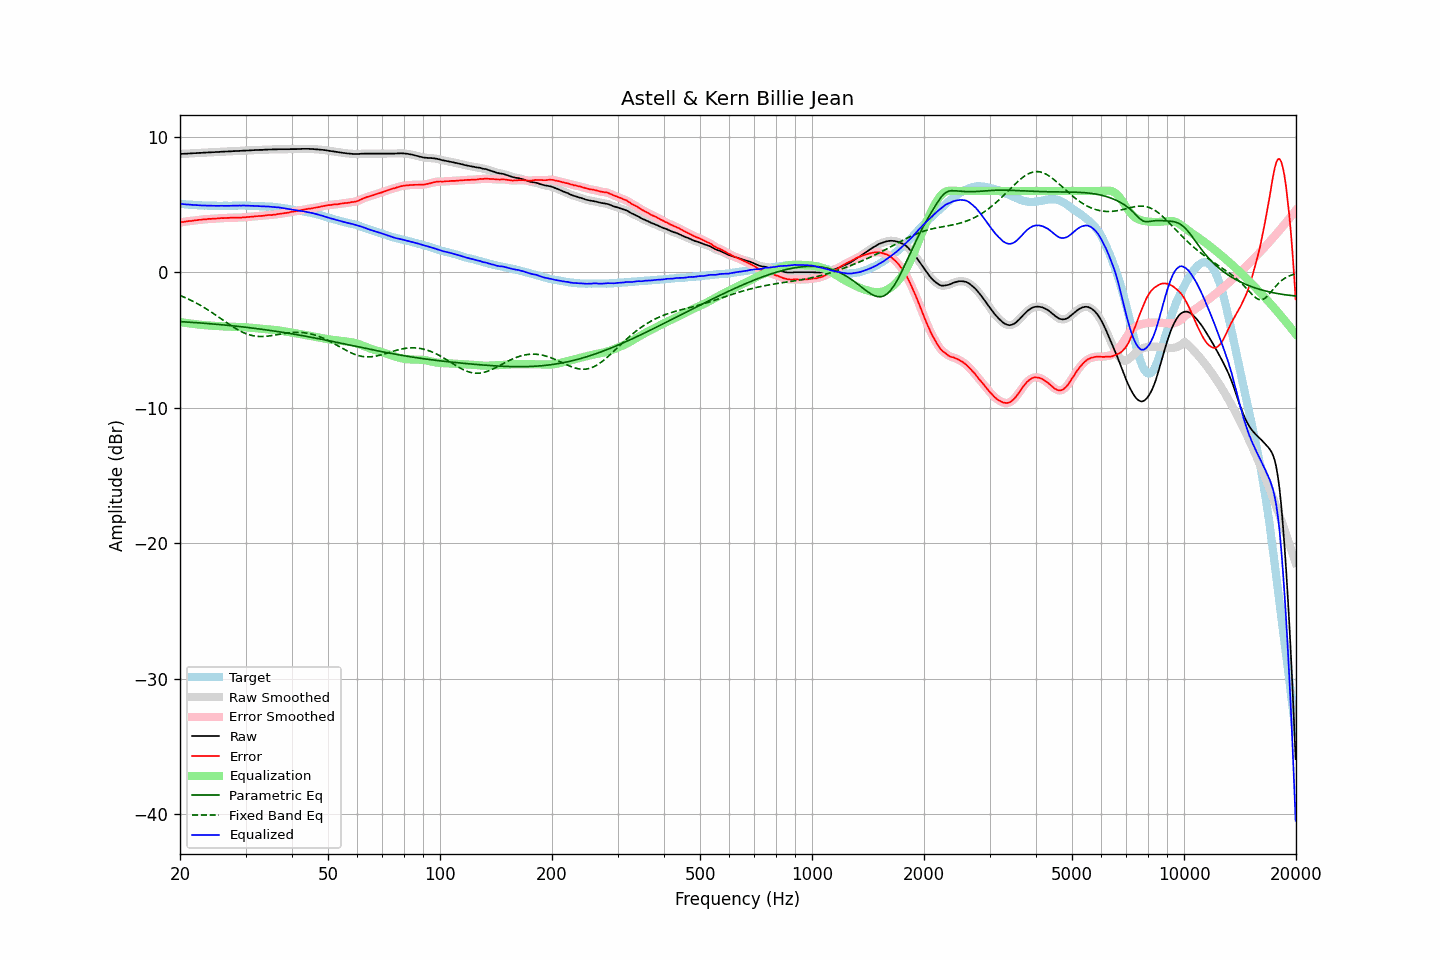

Source data for this figure (header and first rows):
frequency, raw, error, smoothed, error_smoothed, equalization, parametric_eq, fixed_band_eq, equalized_raw, equalized_smoothed, target
20.00, 8.73, 3.68, 8.73, 3.68, -3.68, -3.64, -1.71, 5.05, 5.05, 5.05
20.20, 8.74, 3.70, 8.74, 3.69, -3.70, -3.65, -1.76, 5.04, 5.04, 5.04
20.40, 8.74, 3.71, 8.74, 3.71, -3.71, -3.66, -1.81, 5.03, 5.03, 5.03
20.61, 8.75, 3.73, 8.75, 3.73, -3.73, -3.67, -1.86, 5.02, 5.02, 5.02
20.81, 8.75, 3.75, 8.75, 3.75, -3.75, -3.67, -1.91, 5.00, 5.01, 5.00
21.02, 8.76, 3.77, 8.76, 3.77, -3.76, -3.68, -1.97, 5.00, 5.00, 4.99
21.23, 8.77, 3.79, 8.77, 3.78, -3.78, -3.69, -2.03, 4.99, 4.99, 4.98
21.44, 8.77, 3.78, 8.77, 3.79, -3.79, -3.70, -2.08, 4.98, 4.98, 4.99
21.66, 8.78, 3.81, 8.78, 3.81, -3.81, -3.70, -2.14, 4.97, 4.97, 4.97
21.87, 8.79, 3.82, 8.79, 3.82, -3.82, -3.71, -2.20, 4.97, 4.96, 4.97
22.09, 8.79, 3.84, 8.79, 3.84, -3.84, -3.72, -2.27, 4.95, 4.96, 4.95
22.31, 8.80, 3.85, 8.80, 3.85, -3.85, -3.73, -2.33, 4.95, 4.95, 4.95
22.54, 8.81, 3.87, 8.81, 3.87, -3.87, -3.74, -2.40, 4.94, 4.94, 4.94
22.76, 8.81, 3.87, 8.81, 3.88, -3.88, -3.75, -2.47, 4.93, 4.93, 4.94
22.99, 8.82, 3.89, 8.82, 3.89, -3.89, -3.76, -2.53, 4.93, 4.93, 4.93
23.22, 8.83, 3.91, 8.83, 3.90, -3.90, -3.77, -2.61, 4.93, 4.92, 4.92
23.45, 8.83, 3.90, 8.83, 3.92, -3.91, -3.77, -2.68, 4.92, 4.92, 4.93
23.69, 8.84, 3.92, 8.84, 3.93, -3.92, -3.78, -2.75, 4.92, 4.92, 4.92
23.92, 8.85, 3.94, 8.85, 3.93, -3.93, -3.79, -2.83, 4.92, 4.92, 4.91
24.16, 8.85, 3.94, 8.85, 3.94, -3.94, -3.80, -2.91, 4.91, 4.91, 4.91
24.40, 8.86, 3.95, 8.86, 3.94, -3.95, -3.81, -2.98, 4.91, 4.91, 4.91
24.65, 8.86, 3.95, 8.86, 3.95, -3.96, -3.82, -3.06, 4.90, 4.91, 4.91
24.89, 8.87, 3.96, 8.87, 3.96, -3.96, -3.83, -3.14, 4.91, 4.90, 4.91
25.14, 8.87, 3.97, 8.87, 3.97, -3.97, -3.84, -3.22, 4.90, 4.90, 4.90
25.39, 8.88, 3.98, 8.88, 3.98, -3.98, -3.85, -3.31, 4.90, 4.90, 4.90
25.65, 8.89, 3.99, 8.89, 3.99, -3.98, -3.87, -3.39, 4.91, 4.90, 4.90
25.91, 8.90, 4.00, 8.90, 4.00, -3.99, -3.88, -3.47, 4.91, 4.91, 4.90
26.16, 8.90, 3.99, 8.90, 4.00, -4.00, -3.89, -3.55, 4.90, 4.90, 4.91
26.43, 8.91, 4.00, 8.91, 4.00, -4.00, -3.90, -3.64, 4.91, 4.90, 4.91
26.69, 8.91, 4.00, 8.91, 4.00, -4.01, -3.91, -3.72, 4.90, 4.90, 4.91
26.96, 8.92, 4.01, 8.92, 4.01, -4.01, -3.92, -3.80, 4.91, 4.90, 4.91
27.23, 8.92, 4.02, 8.92, 4.02, -4.02, -3.93, -3.88, 4.90, 4.91, 4.90
27.50, 8.93, 4.03, 8.93, 4.02, -4.02, -3.95, -3.96, 4.91, 4.91, 4.90
27.77, 8.94, 4.03, 8.94, 4.03, -4.02, -3.96, -4.03, 4.92, 4.91, 4.91
28.05, 8.94, 4.03, 8.94, 4.03, -4.03, -3.97, -4.11, 4.91, 4.92, 4.91
28.33, 8.95, 4.03, 8.95, 4.03, -4.03, -3.98, -4.18, 4.92, 4.92, 4.92
28.62, 8.95, 4.03, 8.95, 4.03, -4.03, -4.00, -4.25, 4.92, 4.92, 4.92
28.90, 8.96, 4.03, 8.96, 4.03, -4.04, -4.01, -4.31, 4.92, 4.92, 4.93
29.19, 8.96, 4.03, 8.96, 4.04, -4.04, -4.02, -4.37, 4.92, 4.92, 4.93
29.48, 8.97, 4.05, 8.97, 4.04, -4.05, -4.04, -4.43, 4.92, 4.92, 4.92
29.78, 8.98, 4.06, 8.98, 4.05, -4.05, -4.05, -4.48, 4.93, 4.92, 4.92
30.08, 8.98, 4.06, 8.98, 4.07, -4.06, -4.06, -4.53, 4.92, 4.92, 4.92
30.38, 8.99, 4.08, 8.99, 4.07, -4.07, -4.08, -4.58, 4.92, 4.91, 4.91
30.68, 8.99, 4.08, 8.99, 4.09, -4.08, -4.09, -4.61, 4.91, 4.91, 4.91
30.99, 9.00, 4.09, 9.00, 4.09, -4.10, -4.11, -4.65, 4.90, 4.90, 4.91
31.30, 9.01, 4.11, 9.01, 4.10, -4.11, -4.12, -4.68, 4.90, 4.90, 4.90
31.61, 9.01, 4.11, 9.01, 4.12, -4.12, -4.13, -4.70, 4.89, 4.90, 4.90
31.93, 9.02, 4.14, 9.02, 4.13, -4.13, -4.15, -4.72, 4.89, 4.89, 4.88
32.24, 9.02, 4.13, 9.02, 4.14, -4.14, -4.16, -4.73, 4.88, 4.89, 4.89
32.57, 9.03, 4.15, 9.03, 4.15, -4.15, -4.18, -4.74, 4.88, 4.88, 4.88
32.89, 9.03, 4.16, 9.03, 4.15, -4.16, -4.20, -4.75, 4.87, 4.87, 4.87
33.22, 9.03, 4.16, 9.03, 4.16, -4.17, -4.21, -4.74, 4.86, 4.86, 4.87
33.55, 9.04, 4.17, 9.04, 4.17, -4.18, -4.23, -4.74, 4.86, 4.86, 4.87
33.89, 9.05, 4.19, 9.05, 4.19, -4.19, -4.24, -4.73, 4.86, 4.86, 4.86
34.23, 9.05, 4.21, 9.05, 4.21, -4.20, -4.26, -4.72, 4.85, 4.85, 4.84
34.57, 9.06, 4.22, 9.06, 4.22, -4.21, -4.28, -4.71, 4.85, 4.85, 4.84
34.92, 9.06, 4.23, 9.06, 4.22, -4.22, -4.29, -4.69, 4.84, 4.84, 4.83
35.27, 9.06, 4.22, 9.06, 4.23, -4.23, -4.31, -4.68, 4.83, 4.83, 4.84
35.62, 9.07, 4.25, 9.07, 4.24, -4.25, -4.33, -4.66, 4.82, 4.82, 4.82
35.97, 9.07, 4.25, 9.07, 4.25, -4.26, -4.35, -4.64, 4.81, 4.81, 4.82
... 635 more rows
